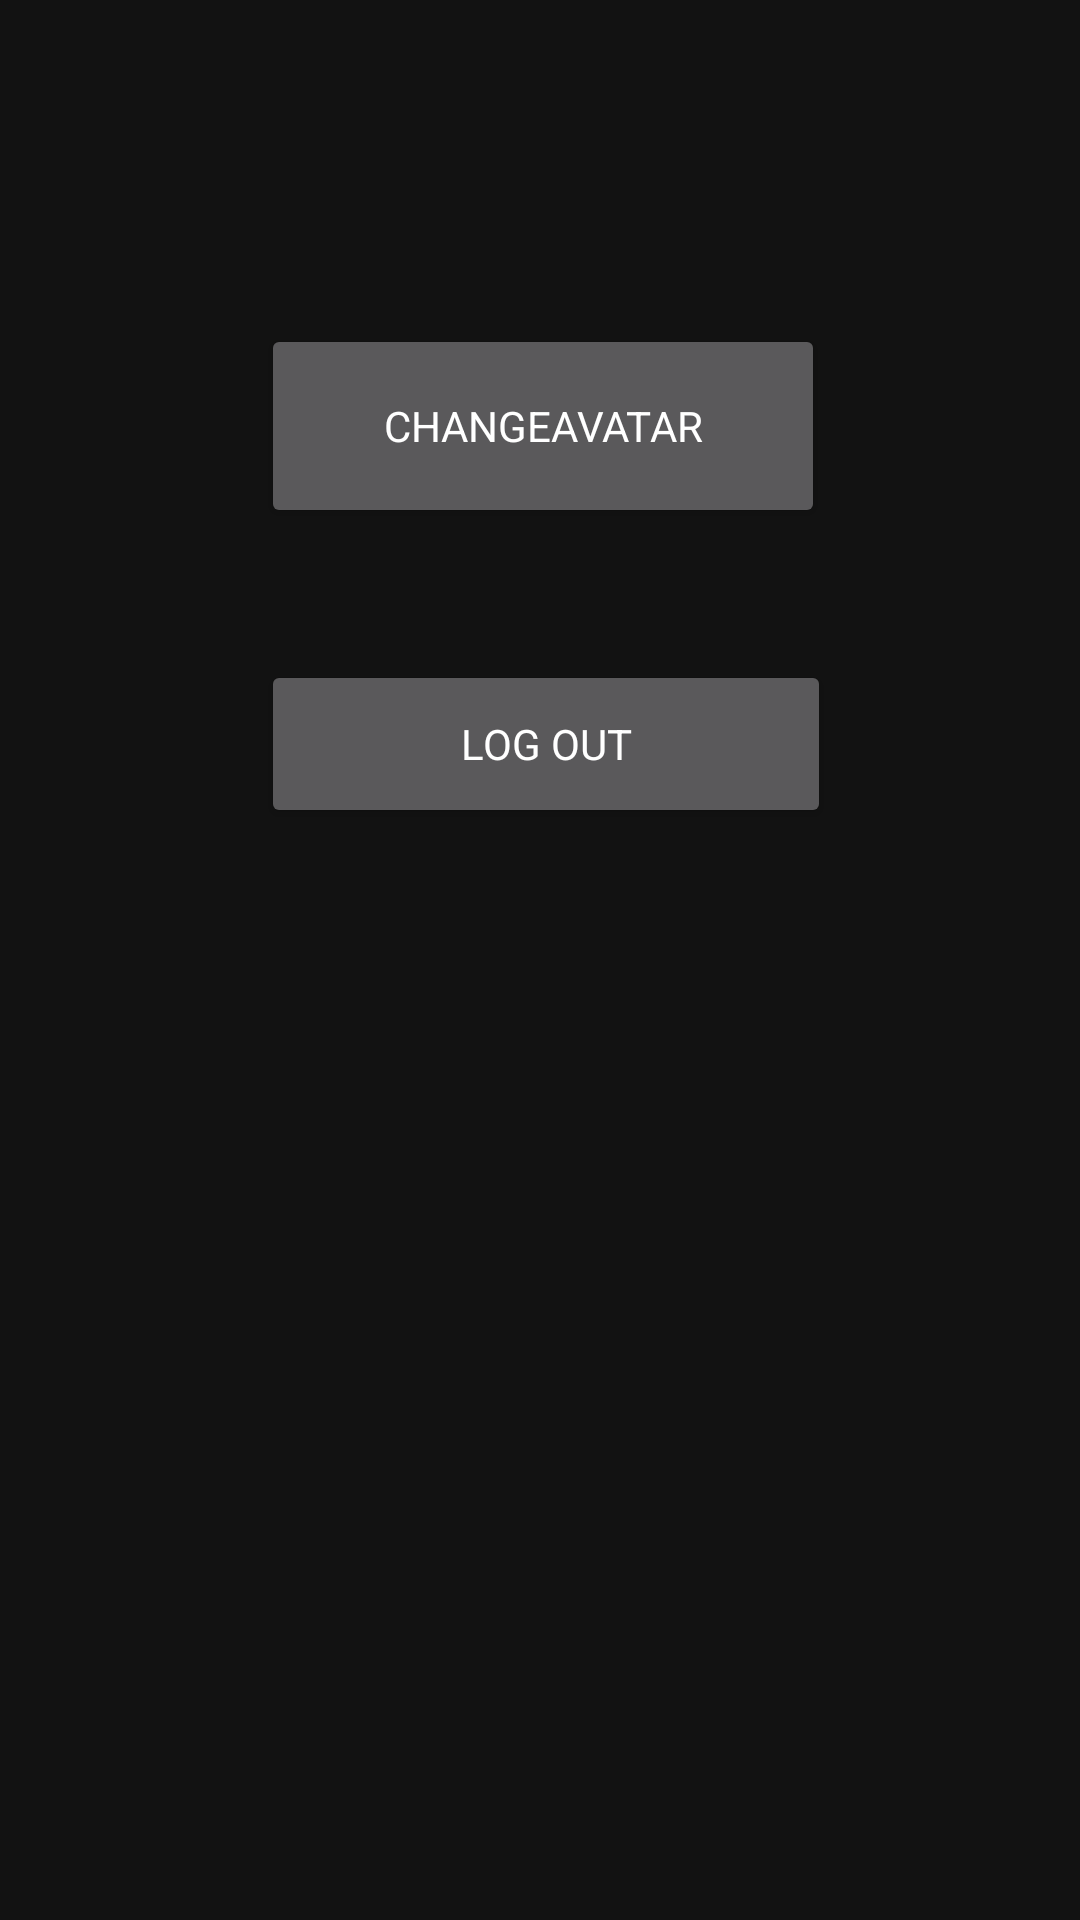

Here is an Android app screen rendered from its layout file. Give the layout XML and the strings, colors and styles it references.
<!-- AndroidManifest.xml: application theme AppTheme -->
<!-- res/layout/fragment_settings.xml -->
<?xml version="1.0" encoding="utf-8"?>
<FrameLayout xmlns:android="http://schemas.android.com/apk/res/android"
             xmlns:app="http://schemas.android.com/apk/res-auto" xmlns:tools="http://schemas.android.com/tools"
             android:layout_width="match_parent"
             android:layout_height="match_parent"
             tools:context=".main.profile.Settings">
    <androidx.constraintlayout.widget.ConstraintLayout
            android:layout_width="match_parent"
            android:layout_height="match_parent">

        <Button
                android:id="@+id/btnChangeAva"
                android:layout_width="188dp"
                android:layout_height="68dp" android:layout_marginTop="108dp"
                android:text="ChangeAvatar"
                app:layout_constraintEnd_toEndOf="parent"
                app:layout_constraintHorizontal_bias="0.506" app:layout_constraintStart_toStartOf="parent"
                app:layout_constraintTop_toTopOf="parent"/>
        <Button
                android:id="@+id/btnExit"
                android:layout_width="190dp"
                android:layout_height="56dp" android:layout_marginTop="44dp"
                android:layout_marginBottom="8dp" android:text="Log out"
                app:layout_constraintBottom_toBottomOf="parent" app:layout_constraintEnd_toEndOf="parent"
                app:layout_constraintHorizontal_bias="0.511" app:layout_constraintStart_toStartOf="parent"
                app:layout_constraintTop_toBottomOf="@+id/btnChangeAva" app:layout_constraintVertical_bias="0.0"/>
    </androidx.constraintlayout.widget.ConstraintLayout>
</FrameLayout>
<!-- resources referenced by this layout -->
<resources>
  <style name="AppTheme" parent="Theme.MaterialComponents.NoActionBar">
  
          <item name="shapeAppearanceMediumComponent">@style/ShapeAppearance.MyApp.MediumComponent</item>
          <item name="shapeAppearanceLargeComponent">@style/ShapeAppearance.MyApp.LargeComponent</item>
          <item name="fontFamily">@font/roboto_mono_thin</item>
      </style>
      &gt;
  <style name="ShapeAppearance.MyApp.MediumComponent" parent="ShapeAppearance.MaterialComponents.MediumComponent">
          <item name="cornerFamily">cut</item>
          <item name="cornerSize">8dp</item>
      </style>
  <style name="ShapeAppearance.MyApp.LargeComponent" parent="ShapeAppearance.MaterialComponents.LargeComponent">
          <item name="cornerFamily">rounded</item>
          <item name="cornerSize">4dp</item>
      </style>
</resources>
